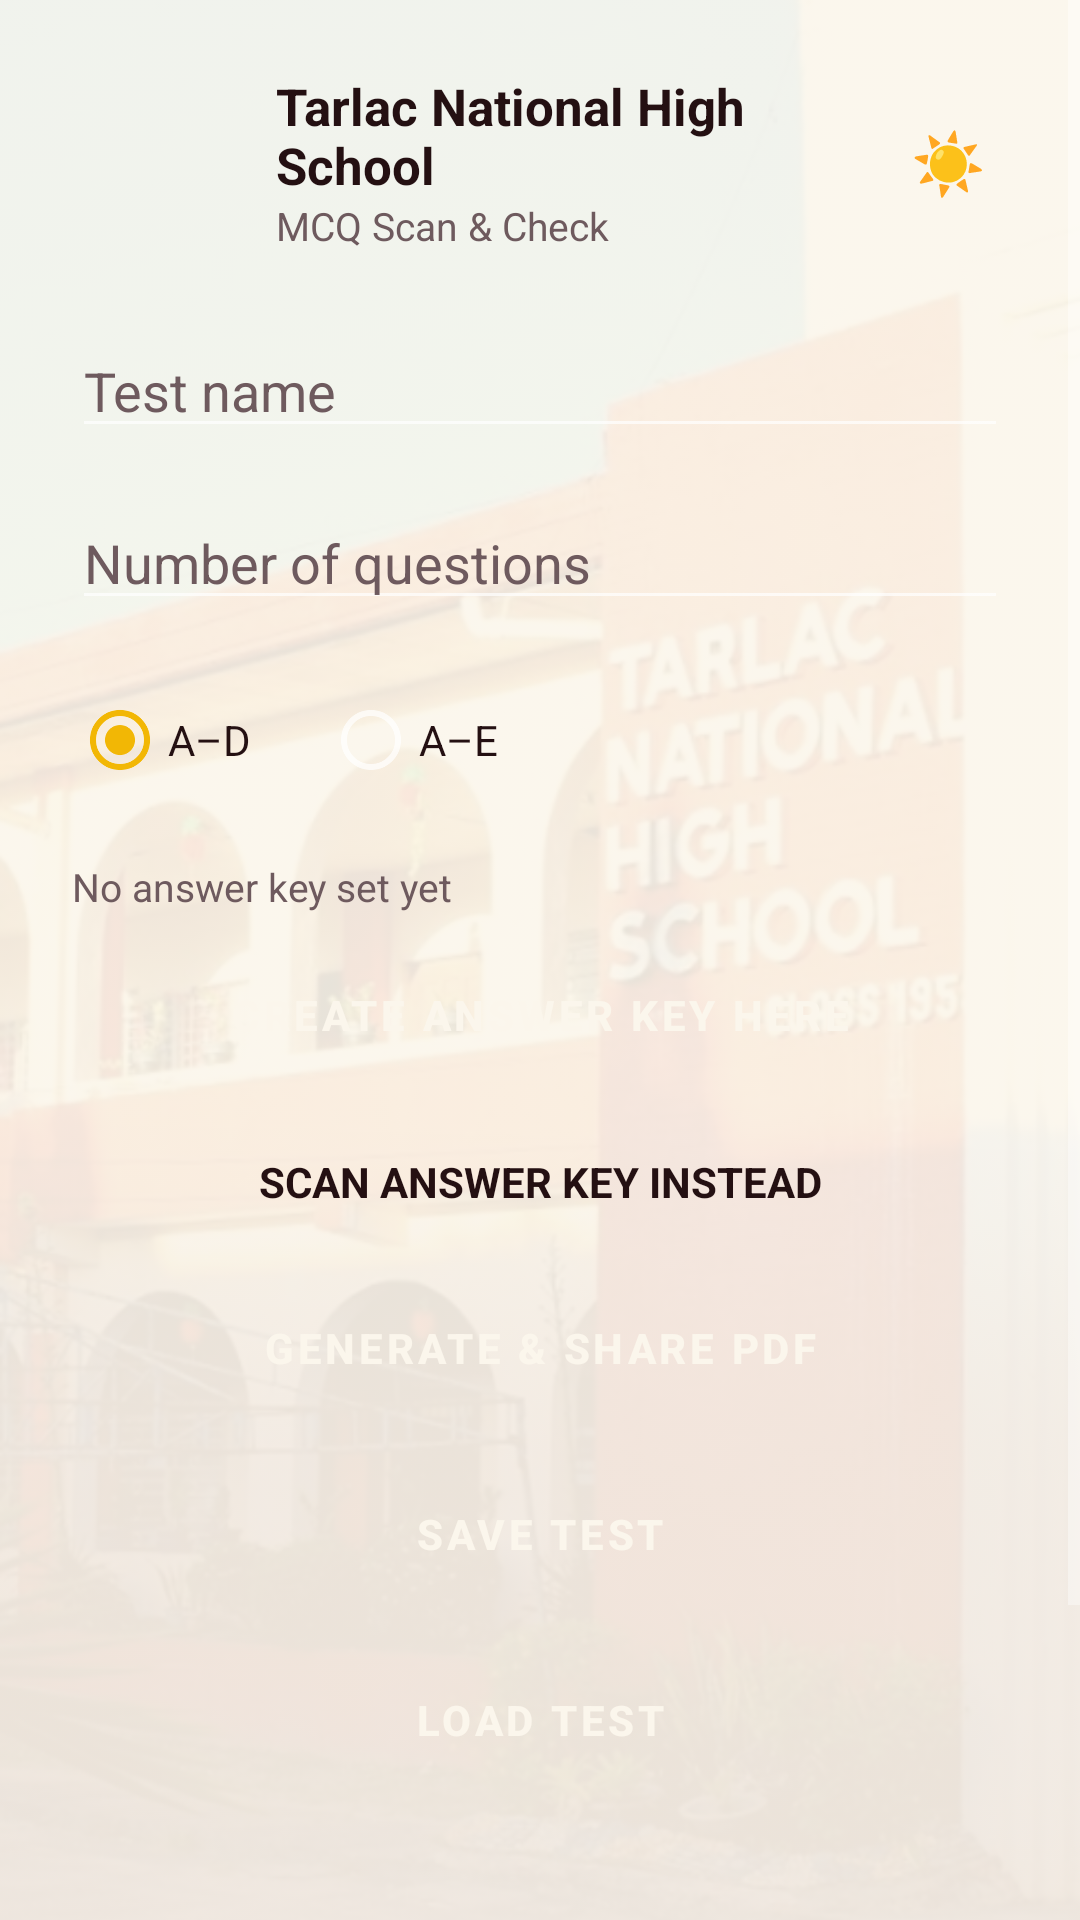

Layout XML and referenced resources for this Android screen:
<!-- AndroidManifest.xml: application theme Theme.MCQScanner.Light -->
<!-- res/layout/activity_main.xml -->
<?xml version="1.0" encoding="utf-8"?>
<FrameLayout xmlns:android="http://schemas.android.com/apk/res/android"
    android:layout_width="match_parent"
    android:layout_height="match_parent"
    android:background="?attr/appBackground">

    <ImageView
        android:layout_width="match_parent"
        android:layout_height="match_parent"
        android:src="@drawable/tnhs_facade"
        android:scaleType="centerCrop"
        android:alpha="0.08"/>

    <ScrollView
        android:layout_width="match_parent"
        android:layout_height="match_parent">
        <LinearLayout
            android:layout_width="match_parent"
            android:layout_height="wrap_content"
            android:orientation="vertical"
            android:padding="24dp">

            <LinearLayout
                android:layout_width="match_parent"
                android:layout_height="wrap_content"
                android:orientation="horizontal"
                android:gravity="center_vertical"
                android:layout_marginBottom="24dp">

                <ImageView
                    android:layout_width="56dp"
                    android:layout_height="56dp"
                    android:src="@drawable/tnhs_logo"/>

                <LinearLayout
                    android:layout_width="0dp"
                    android:layout_height="wrap_content"
                    android:layout_weight="1"
                    android:layout_marginStart="12dp"
                    android:orientation="vertical">
                    <TextView
                        android:layout_width="wrap_content"
                        android:layout_height="wrap_content"
                        android:text="Tarlac National High School"
                        android:textColor="?attr/appTextPrimary"
                        android:textSize="17sp"
                        android:textStyle="bold"/>
                    <TextView
                        android:layout_width="wrap_content"
                        android:layout_height="wrap_content"
                        android:text="@string/app_name"
                        android:textColor="?attr/appTextMuted"
                        android:textSize="13sp"/>
                </LinearLayout>

                <TextView android:id="@+id/btnThemeToggle"
                    android:layout_width="40dp"
                    android:layout_height="40dp"
                    android:gravity="center"
                    android:textSize="20sp"
                    android:textColor="?attr/appTextPrimary"
                    android:background="?attr/selectableItemBackgroundBorderless"
                    android:text="☀"/>
            </LinearLayout>

            <EditText android:id="@+id/etTestName"
                android:layout_width="match_parent"
                android:layout_height="wrap_content"
                android:hint="Test name"
                android:textColorHint="?attr/appTextMuted"
                android:textColor="?attr/appTextPrimary"
                android:layout_marginBottom="16dp"/>

            <EditText android:id="@+id/etQuestions"
                android:layout_width="match_parent"
                android:layout_height="wrap_content"
                android:hint="Number of questions"
                android:inputType="number"
                android:textColorHint="?attr/appTextMuted"
                android:textColor="?attr/appTextPrimary"
                android:layout_marginBottom="16dp"/>

            <RadioGroup android:id="@+id/rgChoices"
                android:layout_width="match_parent"
                android:layout_height="wrap_content"
                android:orientation="horizontal"
                android:layout_marginBottom="16dp">
                <RadioButton android:id="@+id/rbAD"
                    android:layout_width="wrap_content" android:layout_height="wrap_content"
                    android:text="A–D" android:textColor="?attr/appTextPrimary" android:checked="true"/>
                <RadioButton android:id="@+id/rbAE"
                    android:layout_width="wrap_content" android:layout_height="wrap_content"
                    android:layout_marginStart="24dp"
                    android:text="A–E" android:textColor="?attr/appTextPrimary"/>
            </RadioGroup>

            <TextView android:id="@+id/tvKeyStatus"
                android:layout_width="match_parent"
                android:layout_height="wrap_content"
                android:text="No answer key set yet"
                android:textColor="?attr/appTextMuted"
                android:textSize="13sp"
                android:layout_marginBottom="10dp"/>

            <Button android:id="@+id/btnCreateKey"
                android:layout_width="match_parent"
                android:layout_height="wrap_content"
                android:text="CREATE ANSWER KEY HERE"
                android:layout_marginBottom="14dp"/>

            <TextView android:id="@+id/btnScanKeyInstead"
                android:layout_width="match_parent"
                android:layout_height="wrap_content"
                android:text="SCAN ANSWER KEY INSTEAD"
                android:textColor="?attr/appTextPrimary"
                android:textStyle="bold"
                android:gravity="center"
                android:padding="8dp"
                android:layout_marginBottom="14dp"
                android:background="?attr/selectableItemBackground"/>

            <Button android:id="@+id/btnGeneratePdf"
                android:layout_width="match_parent"
                android:layout_height="wrap_content"
                android:text="GENERATE &amp; SHARE PDF"
                android:layout_marginBottom="14dp"/>

            <Button android:id="@+id/btnSaveTest"
                android:layout_width="match_parent"
                android:layout_height="wrap_content"
                android:text="SAVE TEST"
                android:layout_marginBottom="14dp"/>

            <Button android:id="@+id/btnLoadTest"
                android:layout_width="match_parent"
                android:layout_height="wrap_content"
                android:text="LOAD TEST"
                android:layout_marginBottom="20dp"/>

            <Button android:id="@+id/btnScan"
                android:layout_width="match_parent"
                android:layout_height="56dp"
                android:text="SCAN FILLED SHEETS"
                android:backgroundTint="?attr/appAccent"
                android:textColor="?attr/appAccentText"
                android:textStyle="bold"
                android:layout_marginBottom="24dp"/>

            <TextView android:id="@+id/tvVersion"
                android:layout_width="wrap_content"
                android:layout_height="wrap_content"
                android:layout_gravity="center_horizontal"
                android:text="v0.3"
                android:textColor="?attr/appTextMuted"
                android:textSize="13sp"
                android:padding="6dp"/>

            <TextView
                android:layout_width="wrap_content"
                android:layout_height="wrap_content"
                android:layout_gravity="center_horizontal"
                android:text="@string/dev_credit"
                android:textColor="?attr/appTextMuted"
                android:textSize="11sp"/>

        </LinearLayout>
    </ScrollView>
</FrameLayout>
<!-- resources referenced by this layout -->
<resources>
  <!-- drawable tnhs_facade: jpg bitmap (drawable-nodpi, 232913 bytes) -->
  <string name="app_name">MCQ Scan &amp; Check</string>
  <string name="dev_credit">Developed by Sir_JPagdi</string>
  <style name="Theme.MCQScanner.Light" parent="Theme.MaterialComponents.NoActionBar">
          <item name="colorPrimary">@color/tnhs_maroon</item>
          <item name="colorAccent">@color/tnhs_gold</item>
          <item name="appBackground">@color/light_bg</item>
          <item name="appSurface">@color/light_surface</item>
          <item name="appTextPrimary">@color/light_text_primary</item>
          <item name="appTextMuted">@color/light_text_muted</item>
          <item name="appAccent">@color/tnhs_maroon</item>
          <item name="appAccentText">@color/light_bg</item>
          <item name="android:windowBackground">@color/light_bg</item>
          <item name="android:textColorPrimary">@color/light_text_primary</item>
          <item name="buttonStyle">@style/TNHSButton.Light</item>
      </style>
  <color name="tnhs_maroon">#7A0C2E</color>
  <color name="tnhs_gold">#F2B705</color>
  <color name="light_bg">#FBF6EC</color>
  <color name="light_surface">#FFFFFF</color>
  <color name="light_text_primary">#241012</color>
  <color name="light_text_muted">#6E5A5E</color>
  <style name="TNHSButton.Light" parent="Widget.MaterialComponents.Button">
          <item name="backgroundTint">@color/tnhs_maroon</item>
          <item name="android:textColor">@color/light_bg</item>
          <item name="android:textStyle">bold</item>
      </style>
</resources>
